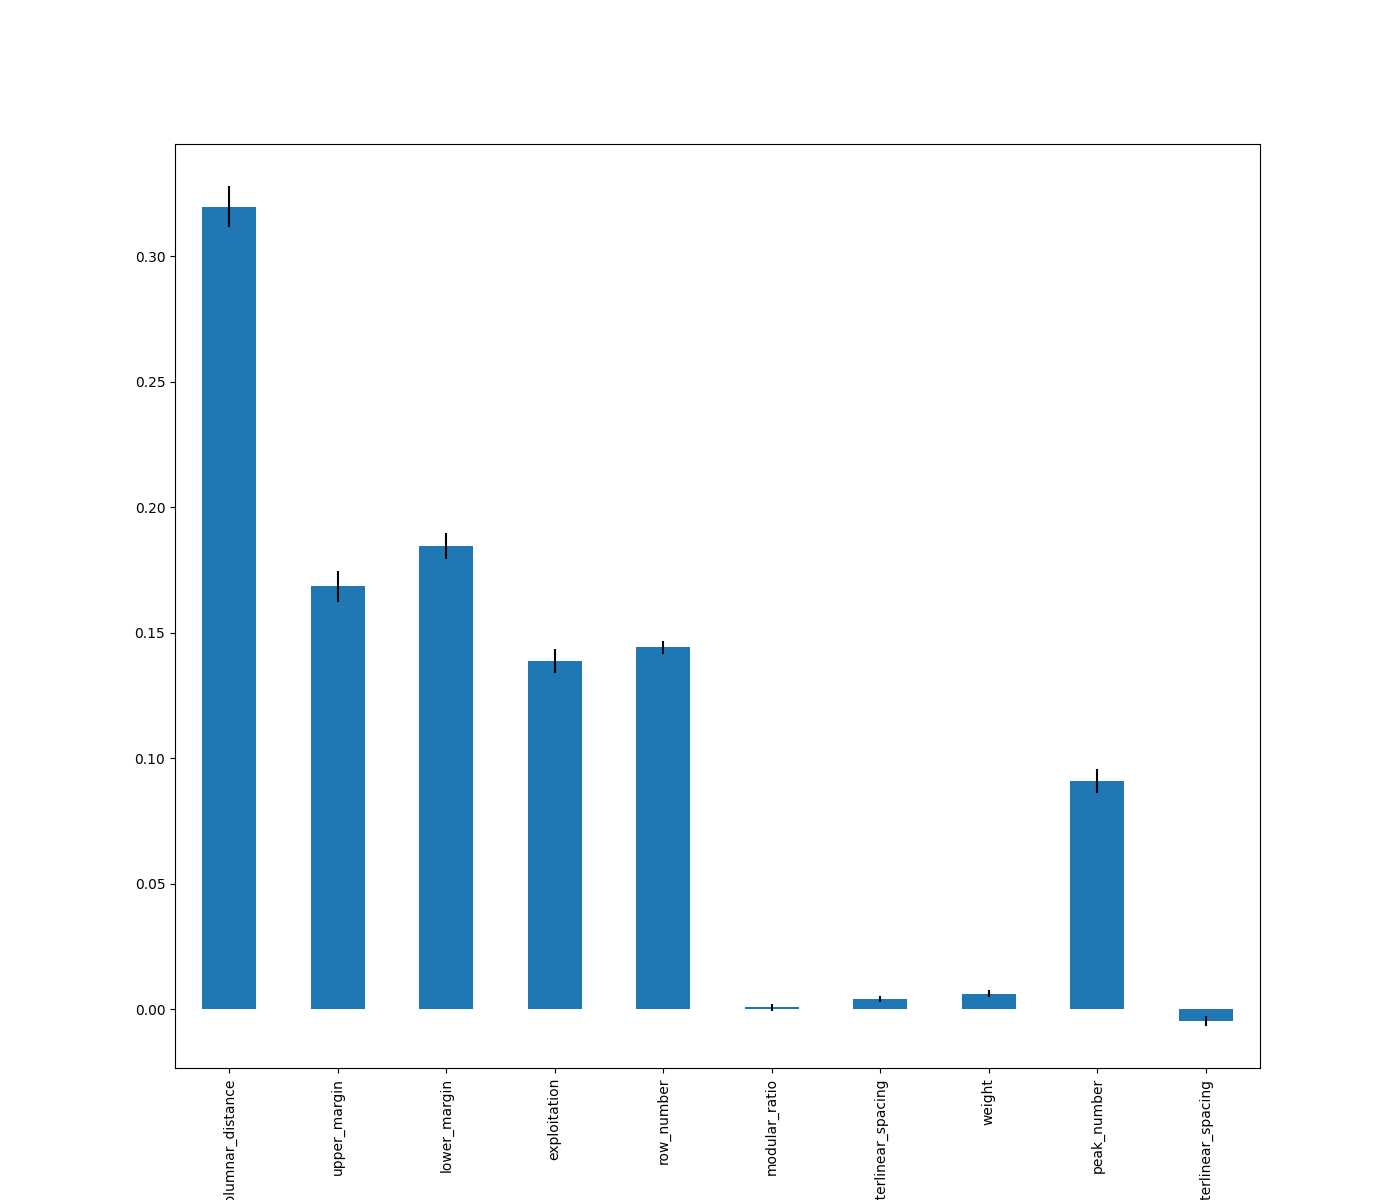

The data file committed next to this chart (first rows):
, 0
intercolumnar_distance, 0.3197
lower_margin, 0.1846
upper_margin, 0.1685
row_number, 0.1442
exploitation, 0.1388
